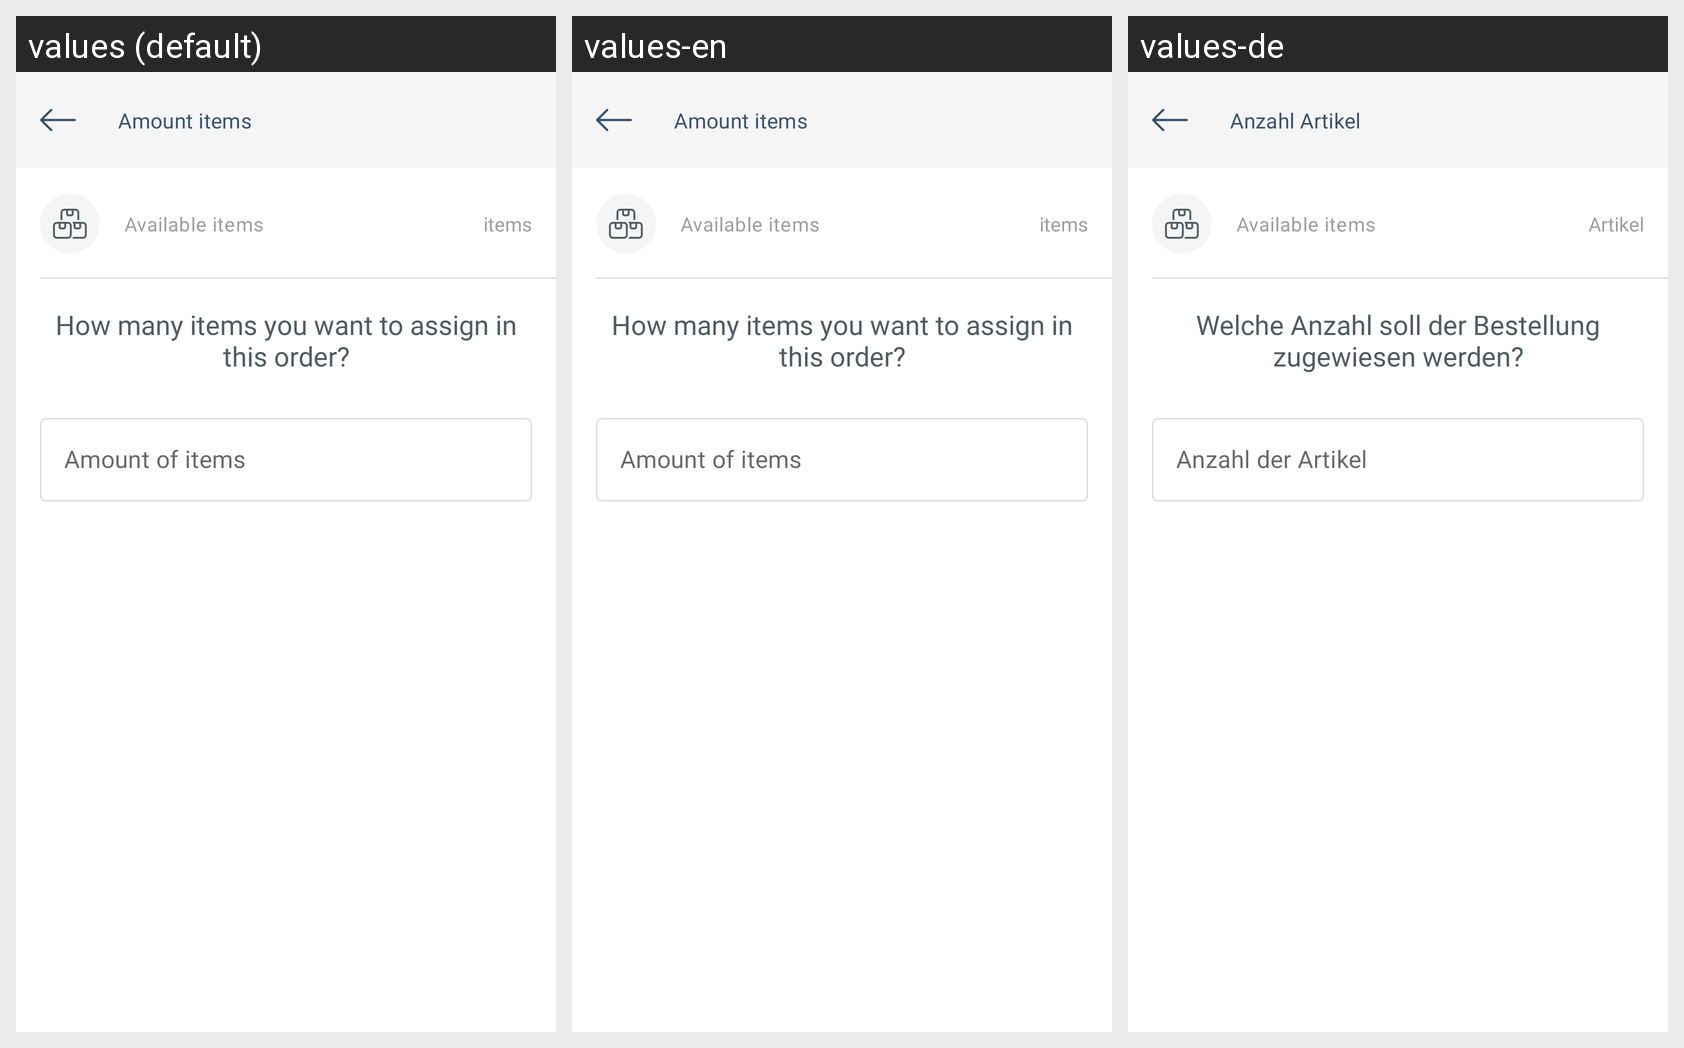

The same Android screen rendered under several of its app's locales, left to right. List the strings drawn on it with the default value and each locale's translation.
Android screen res/layout/fragment_amount_item.xml rendered under 3 locales, left to right: values (default), values-en, values-de. Device: Nexus 5 (rendered at 1080×1920; each locale shown at half size, 540×960, under a caption strip naming it); theme Theme.CatnicWarehouse.
Strings drawn on this screen, with the default value and each locale's value (text and hints the layout hard-codes, and strings that could not be matched under every locale, appear in the picture but are not listed):

amount_items
  values: Amount items
  values-en: Amount items
  values-de: Anzahl Artikel

purchase_orders_amount_items_items
  values: items
  values-en: items
  values-de: Artikel

purchase_orders_ho_many_items_label
  values: How many items you want to assign in this order?
  values-en: How many items you want to assign in this order?
  values-de: Welche Anzahl soll der Bestellung zugewiesen werden?

amount_of_items
  values: Amount of items
  values-en: Amount of items
  values-de: Anzahl der Artikel
